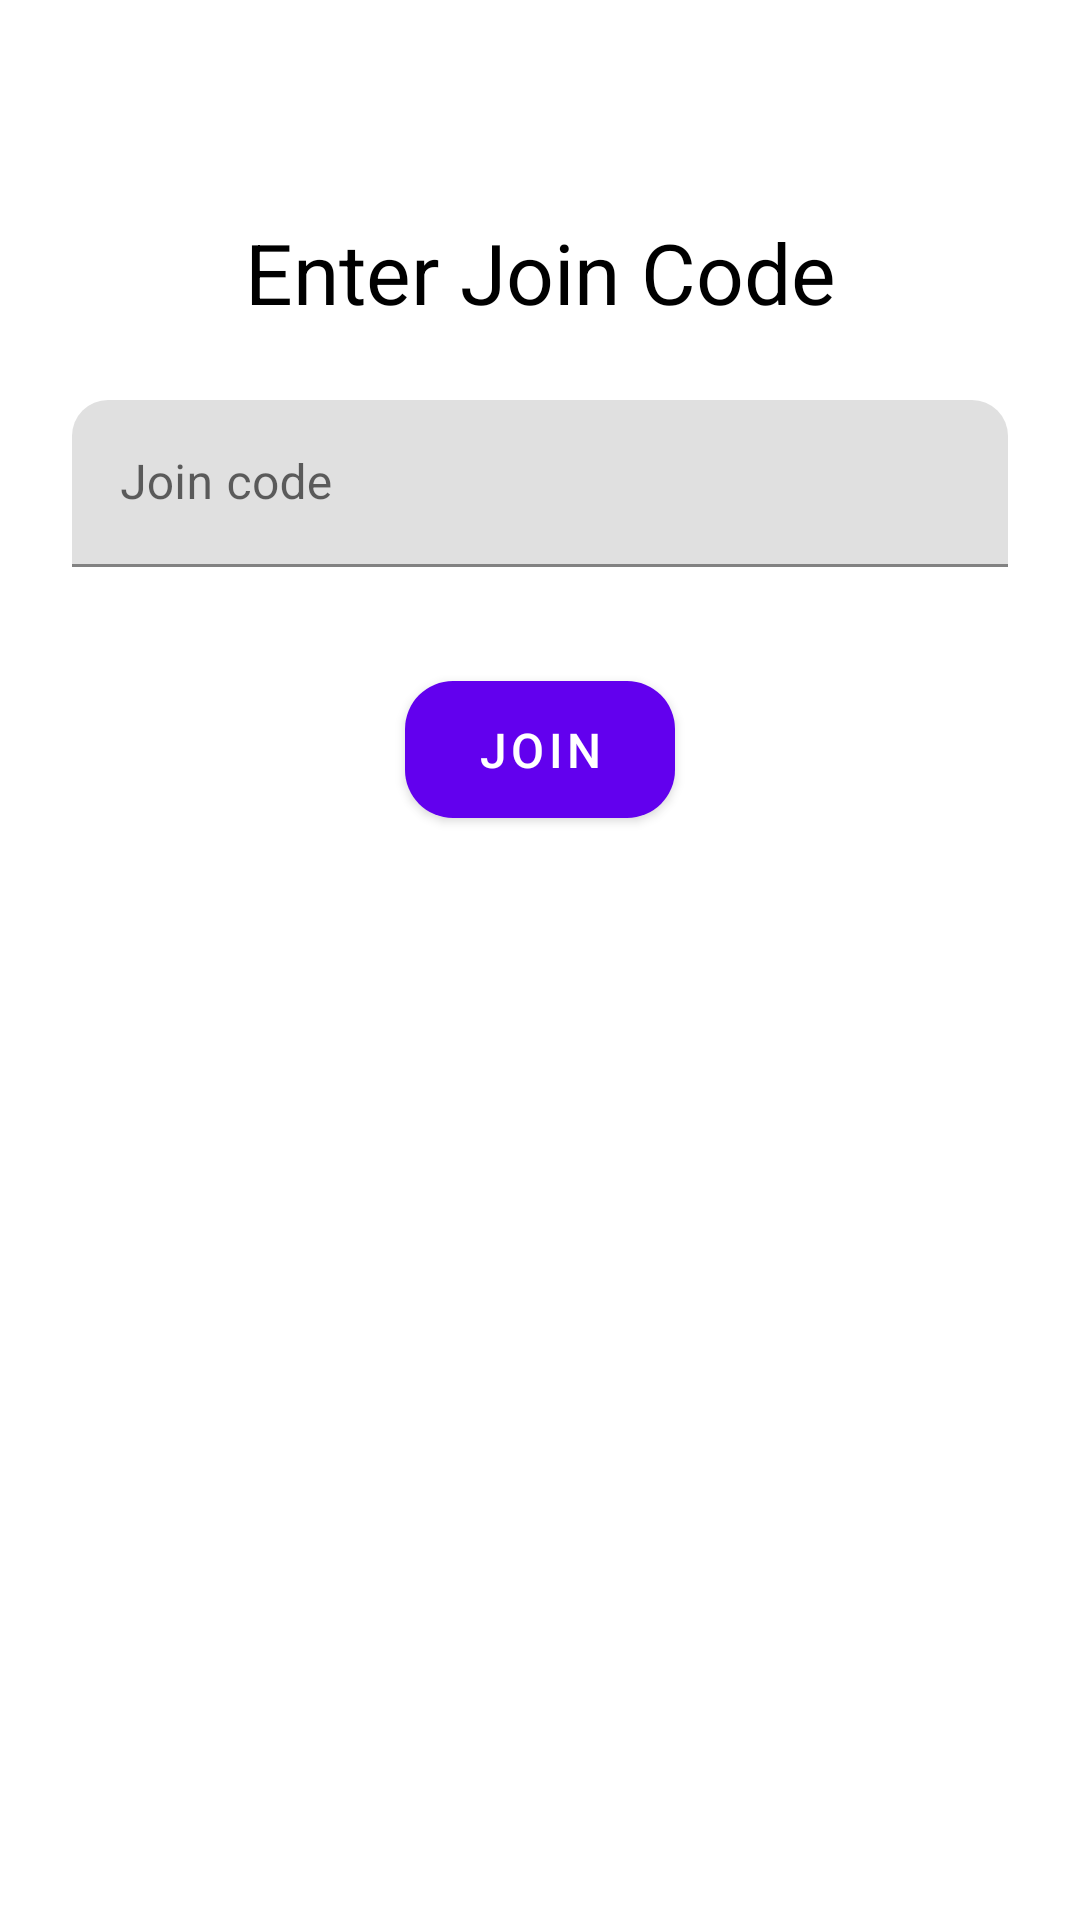

Android layout source for this screen:
<!-- AndroidManifest.xml: application theme Theme.ShiftTracker -->
<!-- res/layout/activity_sharing_join.xml -->
<?xml version="1.0" encoding="utf-8"?>
<androidx.constraintlayout.widget.ConstraintLayout xmlns:android="http://schemas.android.com/apk/res/android"
    xmlns:app="http://schemas.android.com/apk/res-auto"
    android:layout_width="match_parent"
    android:layout_height="match_parent"
    android:padding="24dp">

    <TextView
        android:id="@+id/textView3"
        android:layout_width="wrap_content"
        android:layout_height="wrap_content"
        android:layout_marginTop="48dp"
        android:text="@string/enter_join_code"
        android:textSize="28sp"
        android:textColor="?attr/colorOnSurface"
        app:layout_constraintEnd_toEndOf="parent"
        app:layout_constraintStart_toStartOf="parent"
        app:layout_constraintTop_toTopOf="parent" />

    <com.google.android.material.textfield.TextInputLayout
        android:id="@+id/codeInputLayout"
        android:layout_width="match_parent"
        android:layout_height="wrap_content"
        android:layout_marginTop="24dp"
        android:hint="@string/join_code"
        app:startIconContentDescription="Join Code"
        app:shapeAppearance="@style/ShapeAppearance.Material3.Corner.Medium"
        app:layout_constraintEnd_toEndOf="parent"
        app:layout_constraintStart_toStartOf="parent"
        app:layout_constraintTop_toBottomOf="@id/textView3">

        <com.google.android.material.textfield.TextInputEditText
            android:id="@+id/codeInput"
            android:layout_width="match_parent"
            android:layout_height="wrap_content"
            android:inputType="text"
            android:maxLines="1" />
    </com.google.android.material.textfield.TextInputLayout>

    <com.google.android.material.button.MaterialButton
        android:id="@+id/join"
        android:layout_width="wrap_content"
        android:layout_height="wrap_content"
        android:layout_marginTop="32dp"
        android:paddingVertical="12dp"
        android:paddingHorizontal="24dp"
        android:text="@string/join"
        android:textSize="16sp"
        app:cornerRadius="16dp"
        app:elevation="0dp"
        app:layout_constraintEnd_toEndOf="parent"
        app:layout_constraintStart_toStartOf="parent"
        app:layout_constraintTop_toBottomOf="@id/codeInputLayout" />

</androidx.constraintlayout.widget.ConstraintLayout>
<!-- resources referenced by this layout -->
<resources>
  <string name="enter_join_code">Enter Join Code</string>
  <string name="join">Join</string>
  <string name="join_code">Join code</string>
  <style name="Theme.ShiftTracker" parent="Theme.MaterialComponents.DayNight.NoActionBar">
          
          <item name="colorPrimary">@color/purple_500</item>
          <item name="colorPrimaryVariant">@color/purple_700</item>
          <item name="colorOnPrimary">@color/white</item>
          
          <item name="colorSecondary">@color/teal_200</item>
          <item name="colorSecondaryVariant">@color/teal_700</item>
          <item name="colorOnSecondary">@color/black</item>
          
          <item name="android:windowFullscreen">false</item>
          <item name="android:fitsSystemWindows">false</item>
          <item name="android:windowLightStatusBar">true</item>
      </style>
  <color name="purple_500">#FF6200EE</color>
  <color name="purple_700">#FF3700B3</color>
  <color name="white">#fff</color>
  <color name="teal_200">#FF03DAC5</color>
  <color name="teal_700">#FF018786</color>
  <color name="black">#000</color>
</resources>
